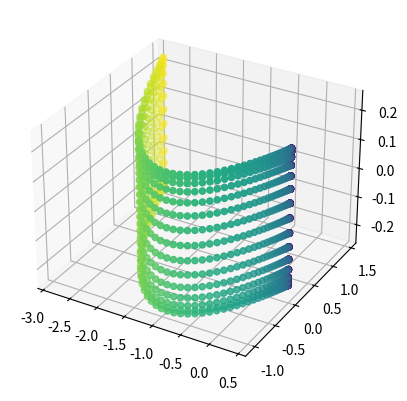

Reproduce this figure in Python.
import numpy as np
import matplotlib.pyplot as plt


fig = plt.figure()
ax = fig.add_subplot(projection='3d')

sigma = 0.2


def diffusion_map(index, lam, r, eigvals):
    ret = np.zeros(len(eigvals))
    i = 0
    t = np.ceil(np.real(np.log(sigma) / (np.log(lam[eigvals[len(eigvals)-1]]) - np.log(lam[eigvals[0]]))))
    for eigenval_num in eigvals:
        ret[i] = lam[eigenval_num]**t * r[index][eigenval_num]
        i += 1
    return ret

def MakeSpiral():
    t = np.linspace(0,3*np.pi,70)
    t2 = np.linspace(0,15,15)
    x = np.zeros((len(t)*len(t2)))
    y = np.zeros(len(t)*len(t2))
    z = np.zeros(len(t)*len(t2))
    X = np.zeros((len(t)*len(t2), 3))
    c = np.zeros(len(t)*len(t2))

    for i in range(len(t)):
        for j in range(len(t2)):
            x[i * len(t2) + j] = t[i] * np.sin(t[i])
            y[i * len(t2) + j] = t2[j]
            z[i * len(t2) + j] = t[i] * np.cos(t[i])
            c[i * len(t2) + j] = t[i]
            X[i * len(t2) + j] = np.array([x[i * len(t2) + j], y[i * len(t2) + j], z[i * len(t2) + j]])

    dist = np.zeros((len(X), len(X)))
    for i in range(len(X)):
        for j in range(len(X)):
            dist[i][j] = np.linalg.norm(X[i]-X[j])

    drowmin = np.zeros(len(dist))
    for i in range(len(dist)):
        m = 1000
        for j in range(len(dist)):
            if i != j and dist[i][j] < m:
                drowmin[i] = dist[i][j]
    epsilon = 5

    k = np.zeros((len(X), len(X)))
    for i in range(len(X)):
        for j in range(len(X)):
            k[i][j] = np.exp(-(dist[i][j])**2 / epsilon)

    q = np.zeros(len(X))
    P = np.zeros((len(X), len(X)))
    for i in range(len(X)):
        q[i] = np.sum(k[i])
        P[i] = k[i] / q[i]

    w, v = np.linalg.eig(P)

    print(v)


    idx = np.argsort(w)[::-1]
    w = w[idx]
    v = v[:, idx]
    lam = np.diag(w)

    pi = np.zeros((len(X),len(X)))
    for i in range(len(X)):
        pi[i][i] = q[i] / np.sum(q)

    v_tran = np.zeros((len(X), len(X)))
    for i in range(len(X)):
        for j in range(len(X)):
            v_tran[i][j] = v[j][i]

    scaled_identity = v_tran @ pi @ v
    print(scaled_identity)

    for i in range(len(X)):
        for j in range(len(X)):
            v[i][j] = v[i][j] / np.sqrt(scaled_identity[j][j])
            v_tran[j][i] = v_tran[j][i] / np.sqrt(scaled_identity[j][j])

    print(v[:,0])


    print(v_tran @ pi @ v)

    newX = np.zeros((len(X), 3))

    for i in range(len(X)):
        newX[i] = diffusion_map(i, w, v, np.array([1,2,3]))

    x = newX[:, 0]
    y = newX[:, 1]
    z = newX[:, 2]
    ax.scatter(x, y, z, c=c)

    test = np.linspace(0, len(w), len(w))
    #ax.plot(test_face, w)

    plt.show()



MakeSpiral()
